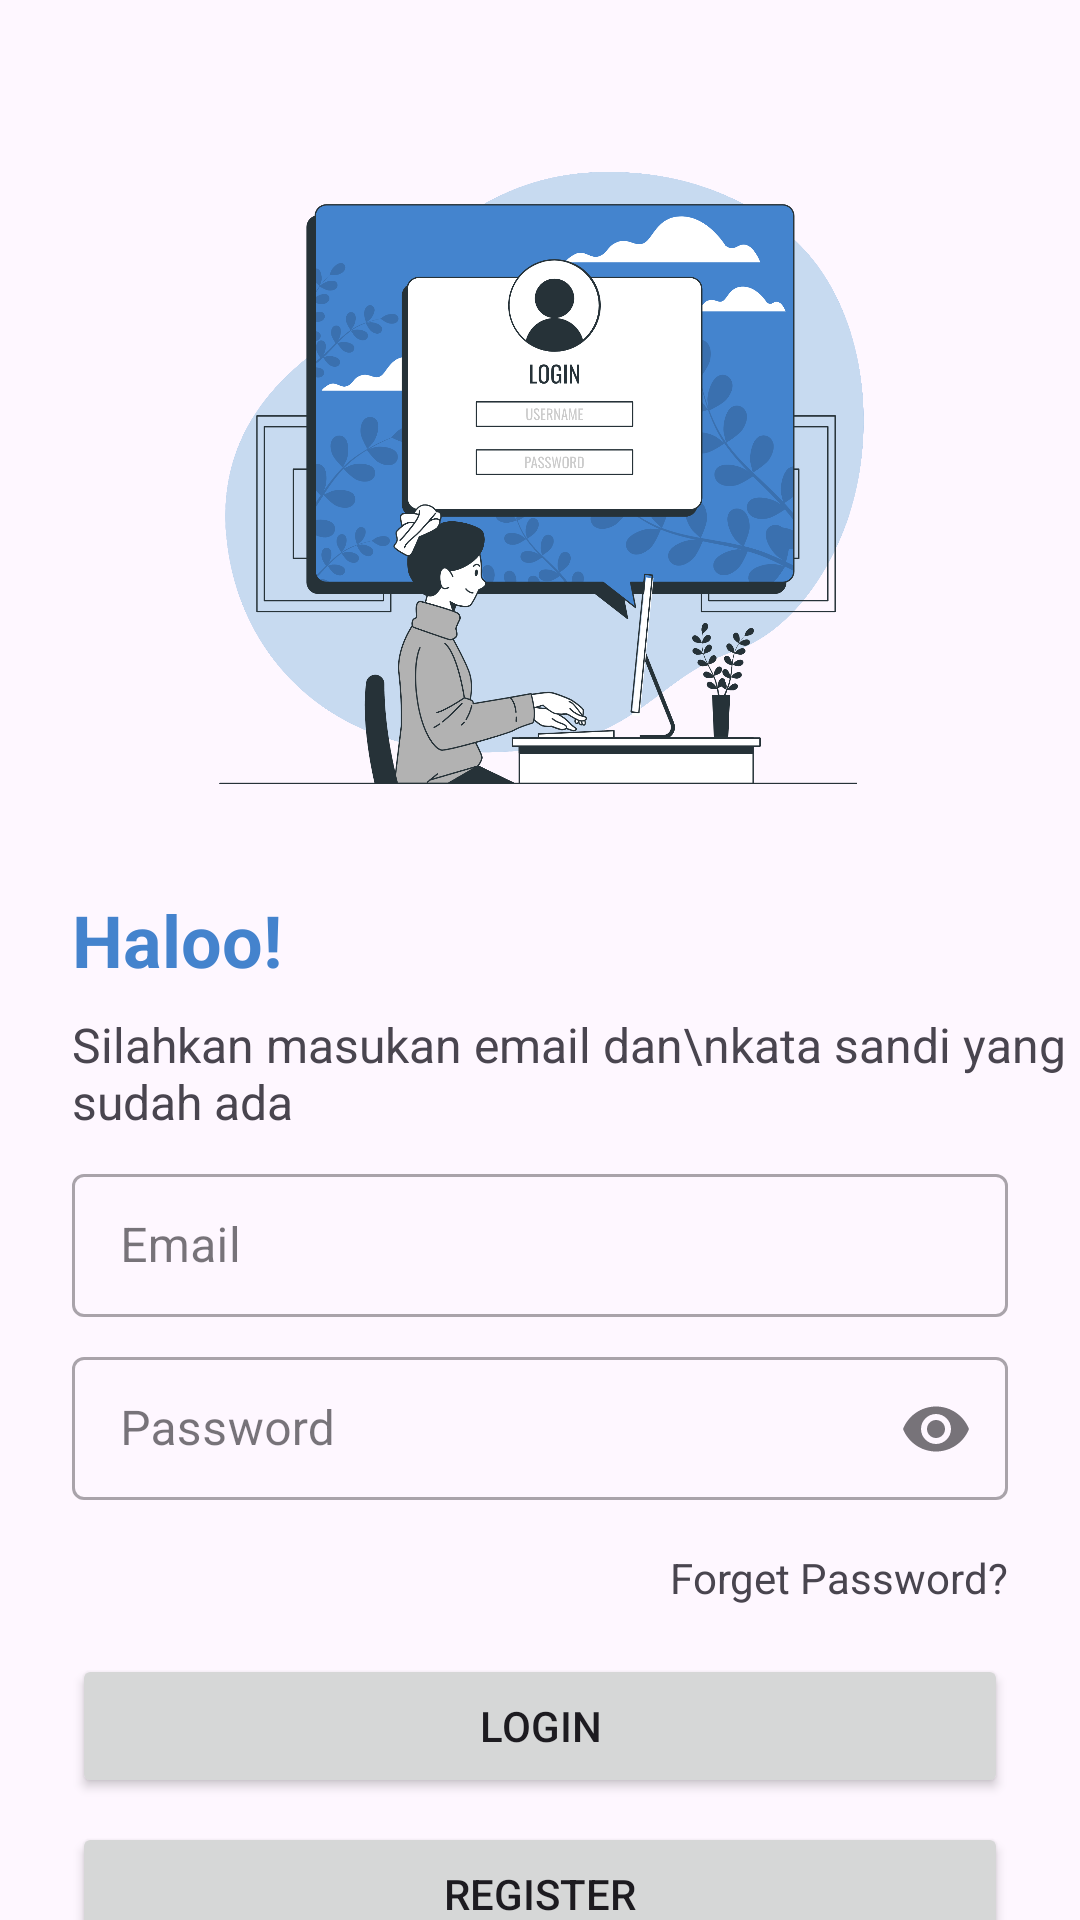

This screen was rendered from an Android layout file. Write that file and the resources it references.
<!-- AndroidManifest.xml: application theme Theme.TeChar -->
<!-- res/layout/activity_login.xml -->
<?xml version="1.0" encoding="utf-8"?>
<androidx.constraintlayout.widget.ConstraintLayout xmlns:android="http://schemas.android.com/apk/res/android"
    xmlns:app="http://schemas.android.com/apk/res-auto"
    xmlns:tools="http://schemas.android.com/tools"
    android:layout_width="match_parent"
    android:layout_height="match_parent"
    tools:context=".auth.login.LoginActivity">

    <com.google.android.material.textfield.TextInputLayout
        android:id="@+id/MateriaEmail"
        style="@style/Widget.MaterialComponents.TextInputLayout.OutlinedBox.Dense"
        android:layout_width="match_parent"
        android:layout_height="wrap_content"
        android:layout_marginStart="24dp"
        android:layout_marginTop="8dp"
        android:layout_marginEnd="24dp"
        app:layout_constraintEnd_toEndOf="parent"
        app:layout_constraintStart_toStartOf="parent"
        app:layout_constraintTop_toBottomOf="@+id/textView9">

        <com.google.android.material.textfield.TextInputEditText
            android:id="@+id/et_email"
            android:layout_width="match_parent"
            android:layout_height="wrap_content"
            android:ems="10"
            android:hint="Email"
            android:inputType="textEmailAddress"
            android:imeOptions="actionDone"
            android:textStyle="normal" />

    </com.google.android.material.textfield.TextInputLayout>

    <com.google.android.material.textfield.TextInputLayout
        android:id="@+id/MateriaPassword"
        style="@style/Widget.MaterialComponents.TextInputLayout.OutlinedBox.Dense"
        android:layout_width="match_parent"
        android:layout_height="wrap_content"
        android:layout_marginStart="24dp"
        android:layout_marginTop="8dp"
        android:layout_marginEnd="24dp"
        app:endIconMode="password_toggle"
        app:layout_constraintEnd_toEndOf="parent"
        app:layout_constraintStart_toStartOf="parent"
        app:layout_constraintTop_toBottomOf="@+id/MateriaEmail">

        <com.google.android.material.textfield.TextInputEditText
            android:id="@+id/et_password"
            android:layout_width="match_parent"
            android:layout_height="wrap_content"
            android:hint="Password"
            android:imeOptions="actionDone"
            android:inputType="textPassword"
            android:textStyle="normal" />

    </com.google.android.material.textfield.TextInputLayout>

    <Button
        android:id="@+id/btn_login"
        android:layout_width="0dp"
        android:layout_height="wrap_content"
        android:layout_marginStart="24dp"
        android:layout_marginTop="16dp"
        android:layout_marginEnd="24dp"
        android:text="Login"
        app:layout_constraintEnd_toEndOf="parent"
        app:layout_constraintStart_toStartOf="parent"
        app:layout_constraintTop_toBottomOf="@+id/tv_forget_password" />

    <Button
        android:id="@+id/btn_register"
        android:layout_width="0dp"
        android:layout_height="wrap_content"
        android:layout_marginStart="24dp"
        android:layout_marginTop="8dp"
        android:layout_marginEnd="24dp"
        android:text="Register"
        app:layout_constraintEnd_toEndOf="parent"
        app:layout_constraintStart_toStartOf="parent"
        app:layout_constraintTop_toBottomOf="@+id/btn_login" />

    <TextView
        android:id="@+id/tv_forget_password"
        android:layout_width="wrap_content"
        android:layout_height="wrap_content"
        android:layout_marginTop="16dp"
        android:text="Forget Password?"
        app:layout_constraintEnd_toEndOf="@+id/MateriaPassword"
        app:layout_constraintTop_toBottomOf="@+id/MateriaPassword" />

    <ImageView
        android:id="@+id/imageView5"
        android:layout_width="250dp"
        android:layout_height="225dp"
        android:layout_marginTop="48dp"
        app:layout_constraintEnd_toEndOf="parent"
        app:layout_constraintStart_toStartOf="parent"
        app:layout_constraintTop_toTopOf="parent"
        app:srcCompat="@drawable/on_boarding_1" />

    <TextView
        android:id="@+id/textView"
        android:layout_width="wrap_content"
        android:layout_height="wrap_content"
        android:layout_marginStart="24dp"
        android:layout_marginTop="24dp"
        android:text="Haloo!"
        android:textColor="#4483CD"
        android:textSize="24sp"
        android:textStyle="bold"
        app:layout_constraintStart_toStartOf="parent"
        app:layout_constraintTop_toBottomOf="@+id/imageView5" />

    <TextView
        android:id="@+id/textView9"
        android:layout_width="wrap_content"
        android:layout_height="wrap_content"
        android:layout_marginStart="24dp"
        android:layout_marginTop="8dp"
        android:text="Silahkan masukan email dan\nkata sandi yang sudah ada"
        android:textSize="16sp"
        app:layout_constraintStart_toStartOf="parent"
        app:layout_constraintTop_toBottomOf="@+id/textView" />
</androidx.constraintlayout.widget.ConstraintLayout>
<!-- resources referenced by this layout -->
<resources>
  <!-- drawable on_boarding_1: png bitmap (drawable, 339379 bytes) -->
  <style name="Theme.TeChar" parent="Base.Theme.TeChar" />
  <style name="Base.Theme.TeChar" parent="Theme.Material3.Light.NoActionBar">
          
          <item name="colorPrimary">#4484CE</item>
          <item name="android:forceDarkAllowed" tools:targetApi="q">false</item>
          <item name="colorPrimaryVariant">@color/blue</item>
          <item name="android:statusBarColor">@color/blue</item>
      </style>
  <color name="blue">#4484C3</color>
</resources>
